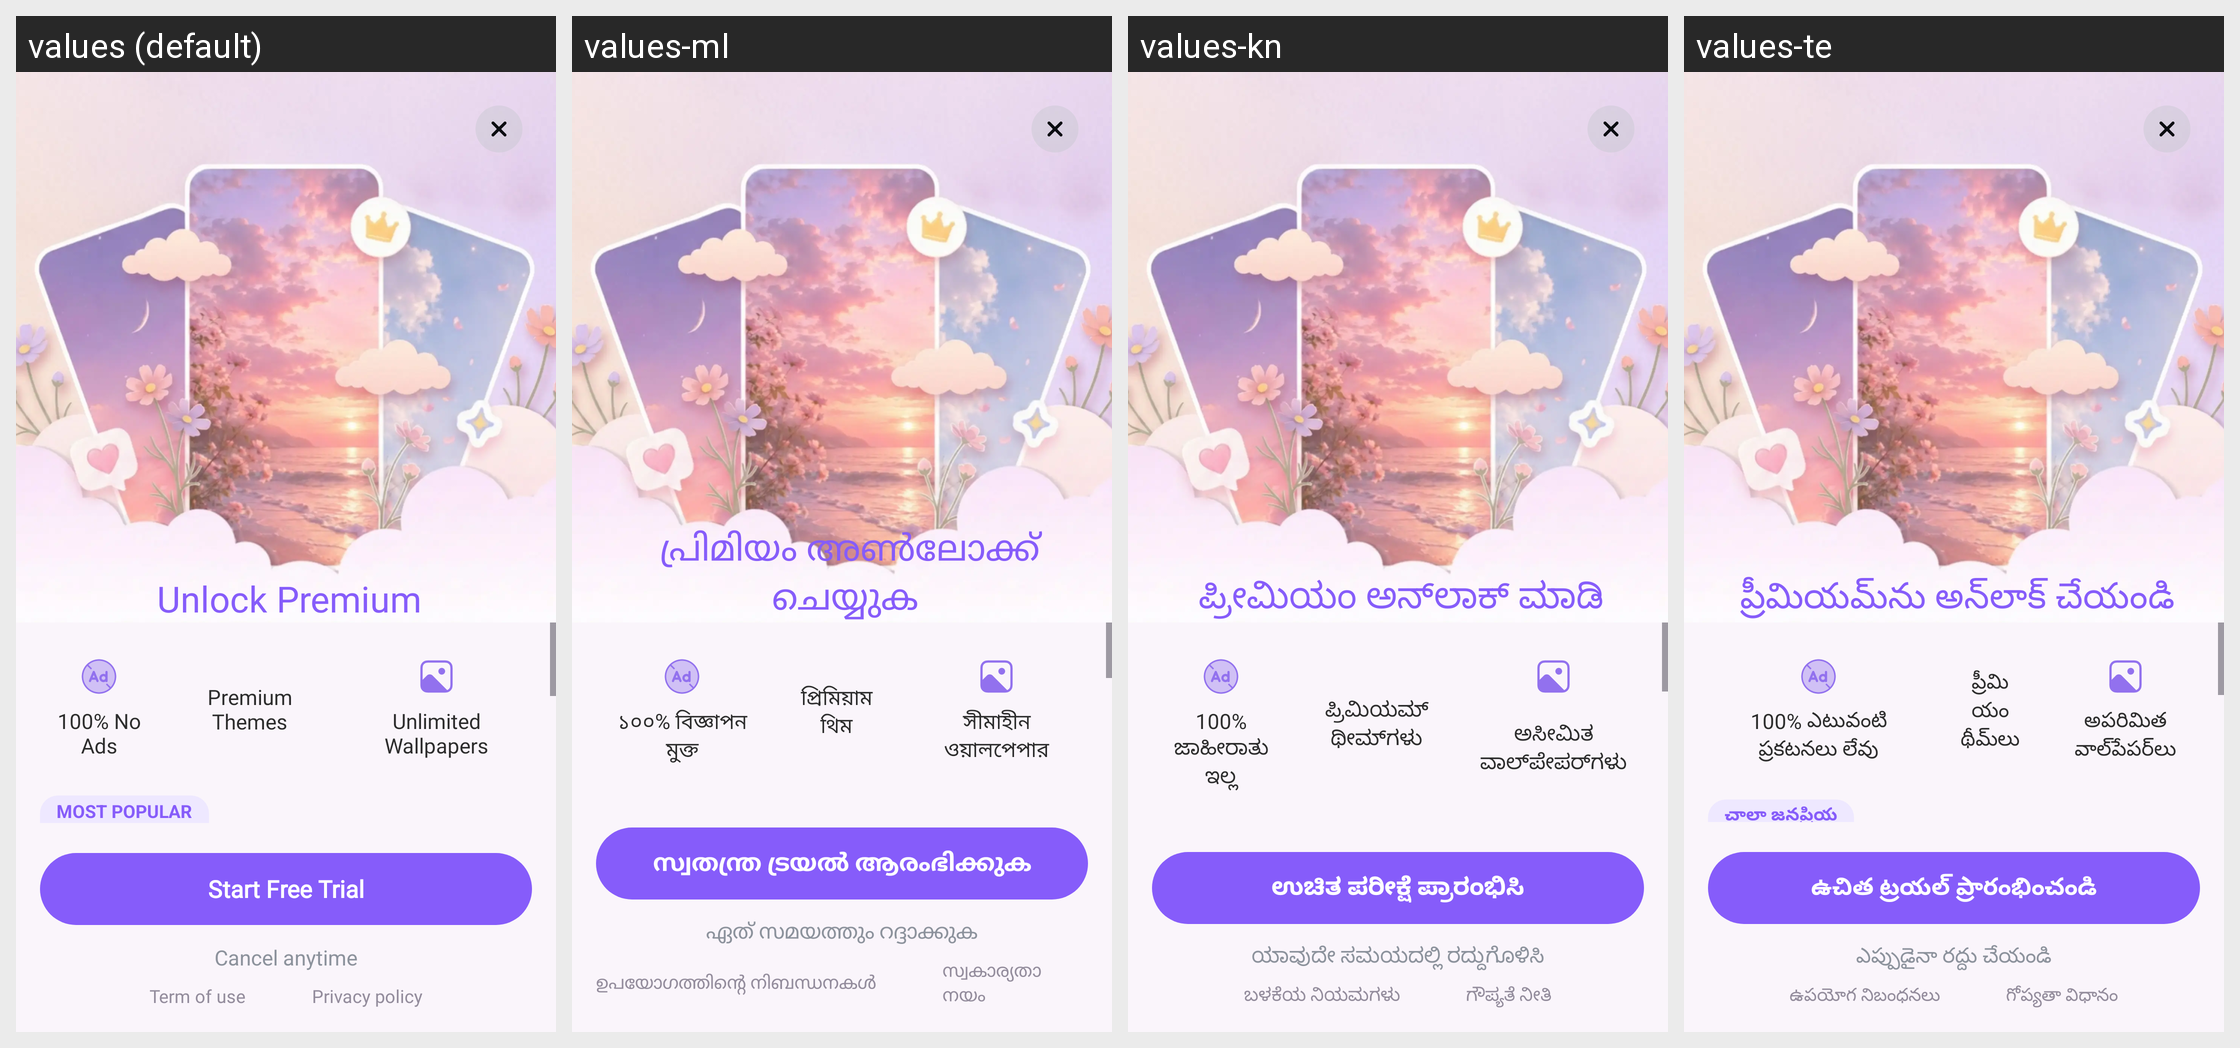

The same Android screen rendered under several of its app's locales, left to right. List the strings drawn on it with the default value and each locale's translation.
Android screen res/layout/activity_premium.xml rendered under 4 locales, left to right: values (default), values-ml, values-kn, values-te. Device: Nexus 5 (rendered at 1080×1920; each locale shown at half size, 540×960, under a caption strip naming it); theme Theme.ThemeWallpaper.
Other locales in the repository, not shown: values-af, values-am, values-ar, values-az, values-be, values-bn, values-bn-rBD, values-ca, values-ceb, values-cs, values-da, values-de, values-el, values-es, values-es-rES, values-es-rUS, values-et, values-fa, values-fi, values-fr, values-fr-rCA, values-ga, values-gl, values-gu, values-ha, values-hi, values-hr, values-hu, values-ig, values-in, values-it, values-ja, values-jv, values-kk, values-km, values-ko, values-mr, values-ms, values-my, values-ne, values-nl, values-no, values-pa, values-pl, values-ps, values-pt, values-pt-rBR, values-ro, values-ru, values-sd, values-si, values-sk, values-sl, values-sr, values-su, values-sv, values-ta, values-tg, values-th, values-tl, values-tr, values-uk, values-ur, values-uz, values-vi, values-yo, values-zh, values-zh-rCN, values-zh-rHK, values-zh-rTW.
Strings drawn on this screen, with the default value and each locale's value (text and hints the layout hard-codes, and strings that could not be matched under every locale, appear in the picture but are not listed):

unlock_premium
  values: Unlock Premium 
  values-ml: പ്രിമിയം അൺലോക്ക് ചെയ്യുക 
  values-kn: ಪ್ರೀಮಿಯಂ ಅನ್‌ಲಾಕ್ ಮಾಡಿ 
  values-te: ప్రీమియమ్‌ను అన్‌లాక్ చేయండి 

_100_no_ads
  values: 100% No Ads
  values-ml: ১০০% বিজ্ঞাপন মুক্ত
  values-kn: 100% ಜಾಹೀರಾತು ಇಲ್ಲ
  values-te: 100% ఎటువంటి ప్రకటనలు లేవు

premium_themes
  values: Premium Themes
  values-ml: প্রিমিয়াম থিম
  values-kn: ಪ್ರಿಮಿಯಮ್ ಥೀಮ್‌ಗಳು
  values-te: ప్రీమియం థీమ్‌లు

unlimited_wallpapers
  values: Unlimited Wallpapers
  values-ml: সীমাহীন ওয়ালপেপার
  values-kn: ಅಸೀಮಿತ ವಾಲ್‌ಪೇಪರ್‌ಗಳು
  values-te: అపరిమిత వాల్‌పేపర్‌లు

start_free_trial
  values: Start Free Trial
  values-ml: സ്വതന്ത്ര ട്രയൽ ആരംഭിക്കുക
  values-kn: ಉಚಿತ ಪರೀಕ್ಷೆ ಪ್ರಾರಂಭಿಸಿ
  values-te: ఉచిత ట్రయల్ ప్రారంభించండి

cancel_anytime
  values: Cancel anytime
  values-ml: ഏത് സമയത്തും റദ്ദാക്കുക
  values-kn: ಯಾವುದೇ ಸಮಯದಲ್ಲಿ ರದ್ದುಗೊಳಿಸಿ
  values-te: ఎప్పుడైనా రద్దు చేయండి

terms_of_use
  values: Term of use
  values-ml: ഉപയോഗത്തിന്റെ നിബന്ധനകൾ
  values-kn: ಬಳಕೆಯ ನಿಯಮಗಳು
  values-te: ఉపయోగ నిబంధనలు

privacy_policy
  values: Privacy policy
  values-ml: സ്വകാര്യതാ നയം
  values-kn: ಗೌಪ್ಯತೆ ನೀತಿ
  values-te: గోప్యతా విధానం
